Labelled photos from "KMC_LiverGrading", an image-classification folder in RahulVishal/NITK-liver-cancer-detection. The possible labels are: grade 0, grade 1.

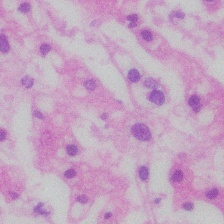
Label: grade 0

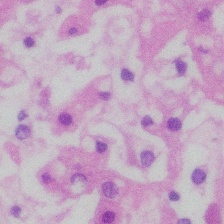
Label: grade 0

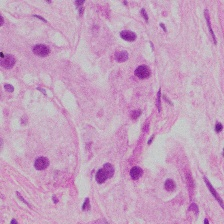
Label: grade 1

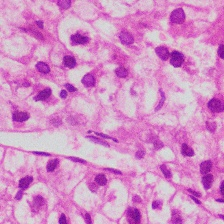
Label: grade 1

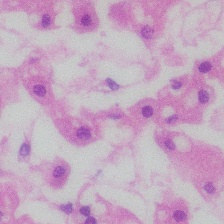
Label: grade 0

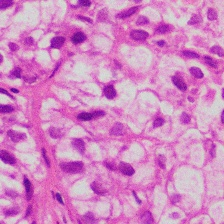
Label: grade 1
